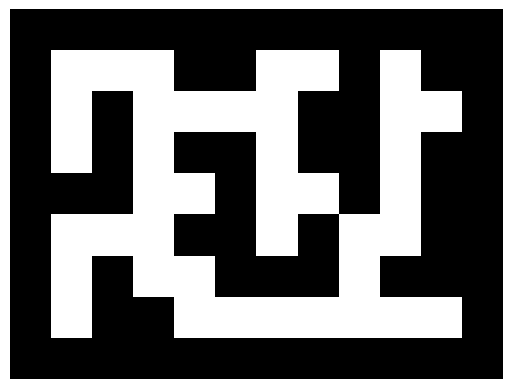

The matplotlib source for this figure:
# coding:utf-8
import numpy as np
import matplotlib
import matplotlib.pyplot as plt


class Maze:
    def __init__(self):
        # 1: 壁, 0:通路
        self.maze = [
                     [1, 1, 1, 1, 1, 1, 1, 1, 1, 1, 1, 1],
                     [1, 0, 0, 0, 1, 1, 0, 0, 1, 0, 1, 1],
                     [1, 0, 1, 0, 0, 0, 0, 1, 1, 0, 0, 1],
                     [1, 0, 1, 0, 1, 1, 0, 1, 1, 0, 1, 1],
                     [1, 1, 1, 0, 0, 1, 0, 0, 1, 0, 1, 1],
                     [1, 0, 0, 0, 1, 1, 0, 1, 0, 0, 1, 1],
                     [1, 0, 1, 0, 0, 1, 1, 1, 0, 1, 1, 1],
                     [1, 0, 1, 1, 0, 0, 0, 0, 0, 0, 0, 1],
                     [1, 1, 1, 1, 1, 1, 1, 1, 1, 1, 1, 1]
                    ]

        self.size = np.shape(self.maze)

    def drawMaze(self):
        plt.imshow(self.maze,
                   cmap=matplotlib.cm.binary,
                   interpolation="nearest"
                   )
        plt.axis("off")
        plt.show()


class QAgent:
    def __init__(self, state, actions, init, start, end):
        self.state = state
        self.actions = actions
        # init: Qの初期値
        self.Q = np.zeros((len(state), len(actions))) + init
        # 初期状態
        self.start = start
        # now: 現在位置
        self.now = start
        # 終了状態
        self.end = end
        # 報酬和
        self.reward = 0

    def resetParameter(self):
        self.now = self.start
        self.reward = 0

    def policy(self):
        # ε-greedy方策を採用
        # ε = 0.1
        if pr(0.1):
            return 
        else:
            return 

    def update(self, next_state, pred_action, reward, alpha, gamma):
        # Qの更新(Q-learning)
        s_t = self.qtable[self.now]

        s_t1 = self.qtable[next_state]
        a_t = self.qtable[pred_action]
        # Q(s_t+1, a_t+1)が最大値となるa_t+1
        a_t1 = np.argmax(self.Q[s_t1])
        # 次状態が終了状態なら、maxの項は0とする
        if next_state == self.end:
            self.Q[s_t, a_t] \
                    = (1-alpha)*self.Q[s_t, a_t] + alpha*(reward+0)
        else:
            self.Q[s_t, a_t] \
                    = (1-alpha)*self.Q[s_t, a_t] + alpha*(reward+gamma*self.Q[s_t1, a_t1])

        self.now = next_state
        self.reward += reward
        # print(self.Q[0, 0])

    def checkGoal(self):
        # 終了条件判定
        if self.now == self.end:
            return True


if __name__ == '__main__':
    maze = Maze()
    maze.drawMaze()